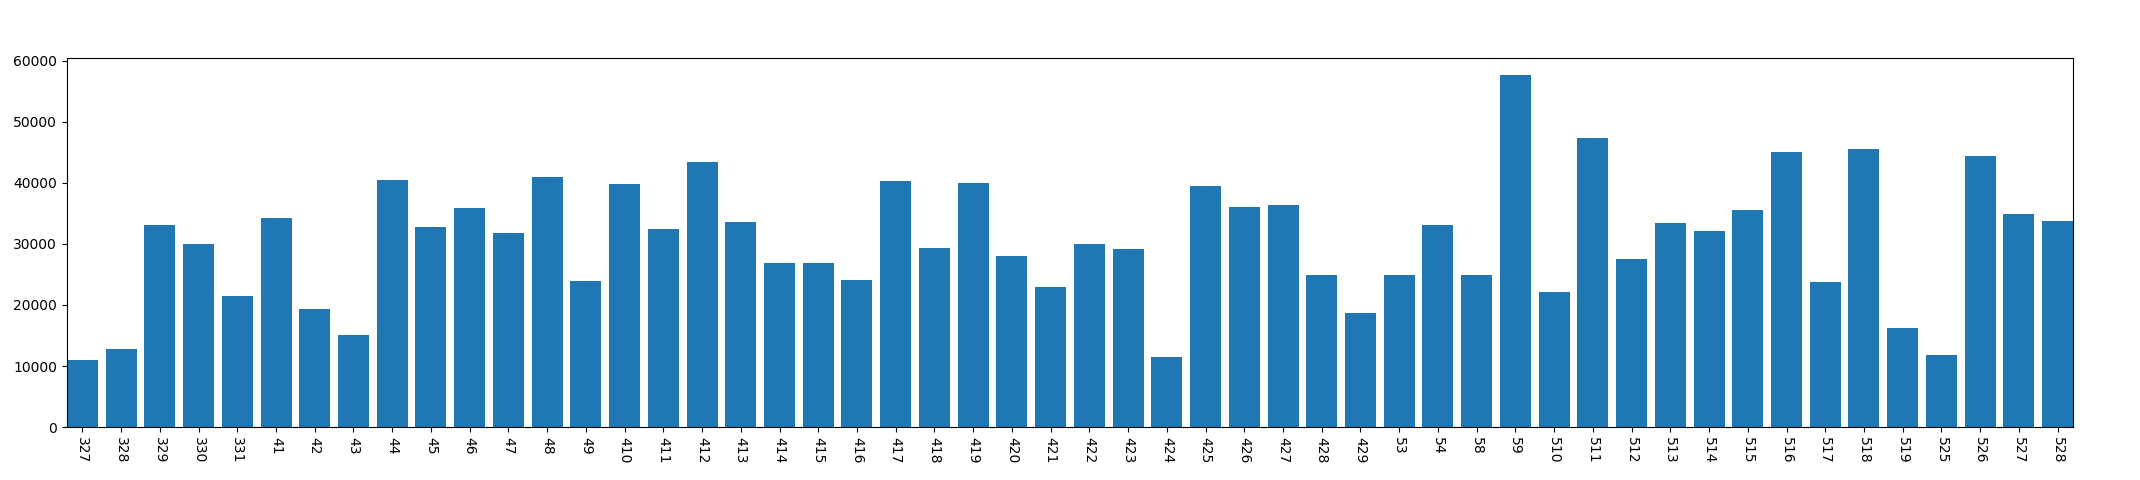

Source data for this figure (header and first rows):
, year, mon, day, conversation_time
0, 2013, 3, 27, 10952
1, 2013, 3, 28, 12718
2, 2013, 3, 29, 33120
3, 2013, 3, 30, 29925
4, 2013, 3, 31, 21418
5, 2013, 4, 1, 34266
6, 2013, 4, 2, 19371
7, 2013, 4, 3, 15014
8, 2013, 4, 4, 40521
9, 2013, 4, 5, 32686
10, 2013, 4, 6, 35857
11, 2013, 4, 7, 31770
12, 2013, 4, 8, 41011
13, 2013, 4, 9, 23887
14, 2013, 4, 10, 39844
15, 2013, 4, 11, 32405
16, 2013, 4, 12, 43391
17, 2013, 4, 13, 33598
18, 2013, 4, 14, 26901
19, 2013, 4, 15, 26823
20, 2013, 4, 16, 24134
21, 2013, 4, 17, 40277
22, 2013, 4, 18, 29399
23, 2013, 4, 19, 40037
24, 2013, 4, 20, 28040
25, 2013, 4, 21, 23007
26, 2013, 4, 22, 29940
27, 2013, 4, 23, 29093
28, 2013, 4, 24, 11516
29, 2013, 4, 25, 39431
30, 2013, 4, 26, 36062
31, 2013, 4, 27, 36340
32, 2013, 4, 28, 24906
33, 2013, 4, 29, 18652
34, 2013, 5, 3, 24918
35, 2013, 5, 4, 33132
36, 2013, 5, 8, 24884
37, 2013, 5, 9, 57598
38, 2013, 5, 10, 22166
39, 2013, 5, 11, 47325
40, 2013, 5, 12, 27540
41, 2013, 5, 13, 33402
42, 2013, 5, 14, 32089
43, 2013, 5, 15, 35459
44, 2013, 5, 16, 45001
45, 2013, 5, 17, 23779
46, 2013, 5, 18, 45598
47, 2013, 5, 19, 16293
48, 2013, 5, 25, 11760
49, 2013, 5, 26, 44380
50, 2013, 5, 27, 34876
51, 2013, 5, 28, 33705
